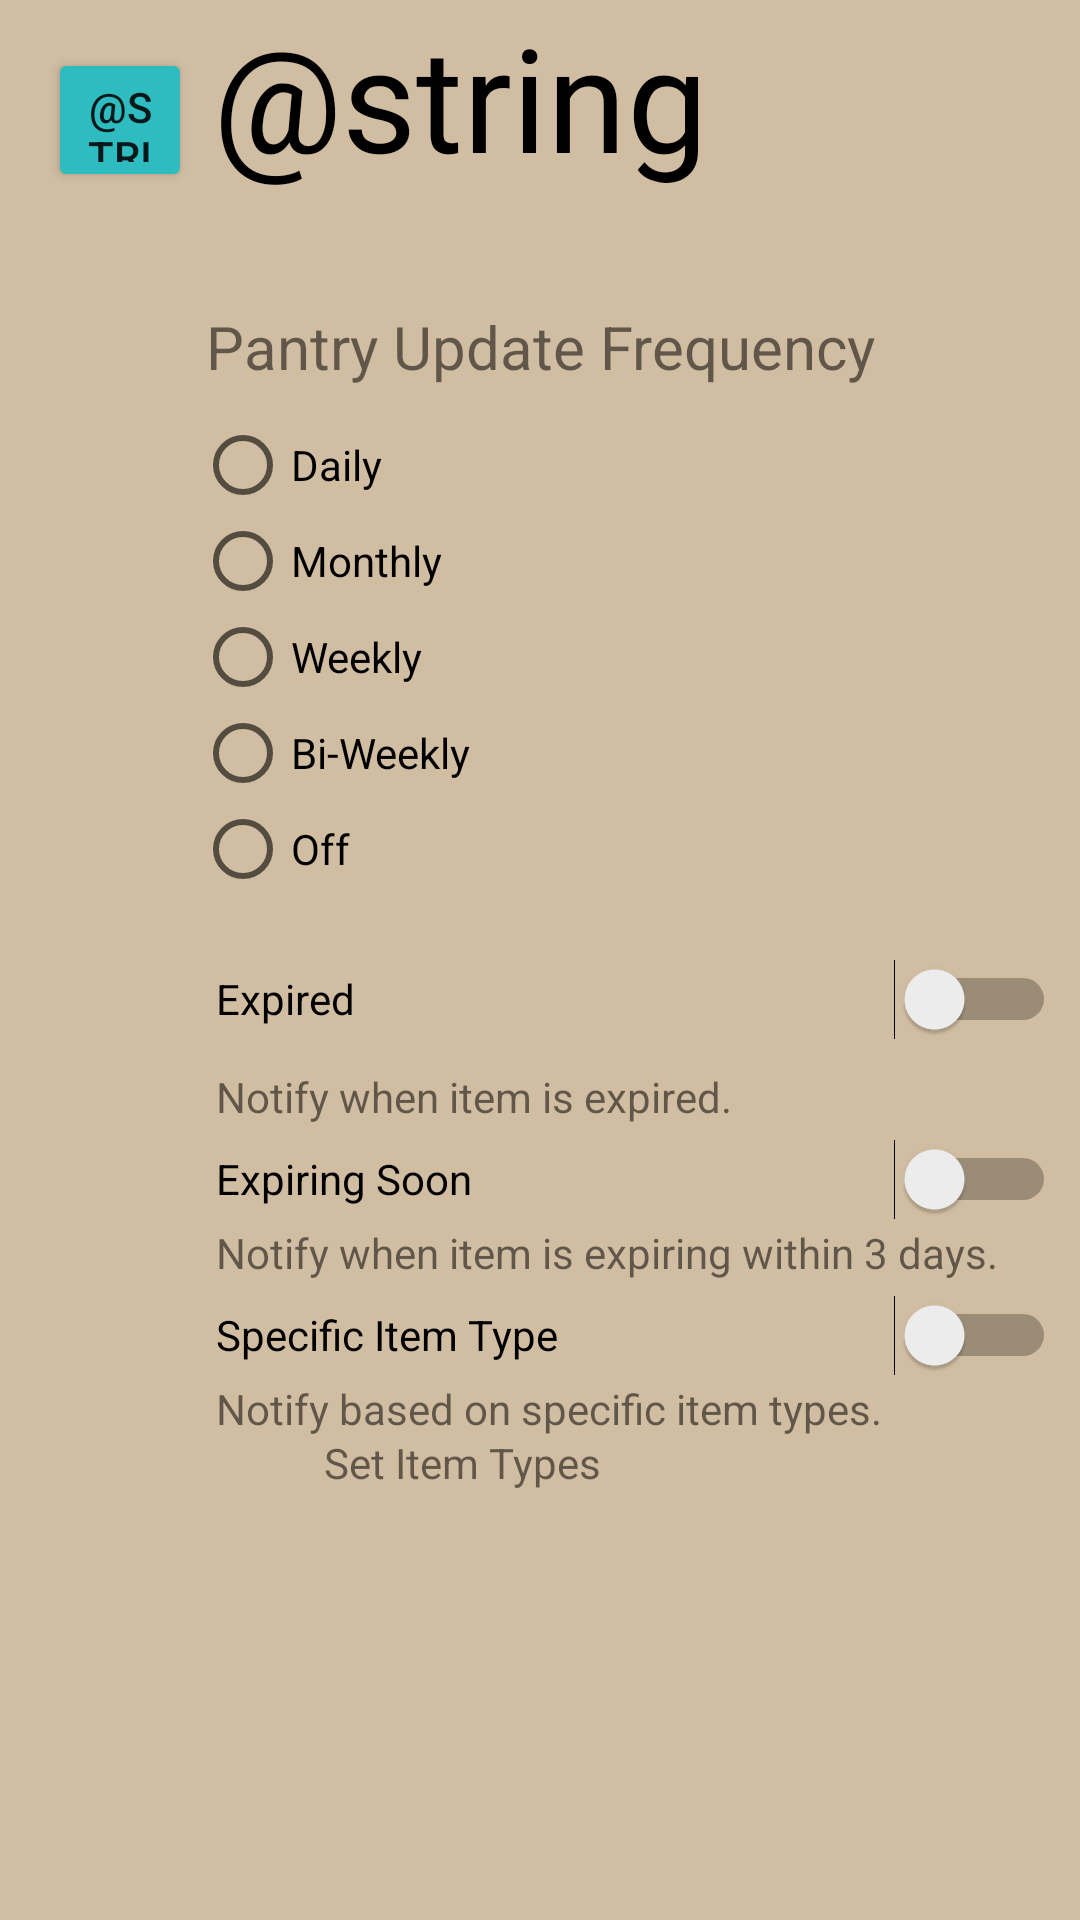

Reconstruct the res/layout file that produces this screen, plus the resources it refers to.
<!-- AndroidManifest.xml: application theme Theme.FoodSaver -->
<!-- res/layout/settings_layout.xml -->
<?xml version="1.0" encoding="utf-8"?>
<androidx.constraintlayout.widget.ConstraintLayout xmlns:android="http://schemas.android.com/apk/res/android"
    xmlns:app="http://schemas.android.com/apk/res-auto"
    xmlns:tools="http://schemas.android.com/tools"
    android:id="@+id/settings_l"
    android:layout_width="match_parent"
    android:layout_height="match_parent"
    android:background="@color/lightTan">

    <Button
        android:id="@+id/settingToMainButton"
        android:layout_width="48dp"
        android:layout_height="48dp"
        android:layout_marginStart="16dp"
        android:layout_marginTop="16dp"
        android:backgroundTint="#2FBCC0"
        android:text="@string/m"
        app:layout_constraintStart_toStartOf="parent"
        app:layout_constraintTop_toTopOf="parent" />

    <TextView
        android:id="@+id/settingsTitle"
        android:layout_width="217dp"
        android:layout_height="69dp"
        android:layout_marginEnd="98dp"
        android:clickable="false"
        android:fontFamily="@font/lobster_regular"
        android:text="@string/settings"
        android:textAlignment="center"
        android:textColor="#000000"
        android:textSize="48sp"
        app:layout_constraintEnd_toEndOf="parent"
        app:layout_constraintTop_toTopOf="parent" />

    <Switch
        android:id="@+id/settingsSwitch1"
        android:layout_width="280dp"
        android:layout_height="34dp"
        android:layout_marginStart="72dp"
        android:layout_marginTop="316dp"
        android:text="Expired"
        app:layout_constraintStart_toStartOf="parent"
        app:layout_constraintTop_toTopOf="parent" />

    <TextView
        android:id="@+id/settingsText3"
        android:layout_width="wrap_content"
        android:layout_height="wrap_content"
        android:layout_marginStart="72dp"
        android:layout_marginTop="408dp"
        android:text="Notify when item is expiring within 3 days."
        app:layout_constraintStart_toStartOf="parent"
        app:layout_constraintTop_toTopOf="parent" />

    <TextView
        android:id="@+id/settingsText4"
        android:layout_width="wrap_content"
        android:layout_height="wrap_content"
        android:layout_marginStart="72dp"
        android:layout_marginTop="460dp"
        android:text="Notify based on specific item types."
        app:layout_constraintStart_toStartOf="parent"
        app:layout_constraintTop_toTopOf="parent" />

    <TextView
        android:id="@+id/settingsText2"
        android:layout_width="wrap_content"
        android:layout_height="wrap_content"
        android:layout_marginStart="72dp"
        android:layout_marginTop="356dp"
        android:text="Notify when item is expired."
        app:layout_constraintStart_toStartOf="parent"
        app:layout_constraintTop_toTopOf="parent" />

    <Switch
        android:id="@+id/settingsSwitch3"
        android:layout_width="280dp"
        android:layout_height="34dp"
        android:layout_marginStart="72dp"
        android:layout_marginTop="428dp"
        android:text="Specific Item Type"
        app:layout_constraintStart_toStartOf="parent"
        app:layout_constraintTop_toTopOf="parent" />

    <Switch
        android:id="@+id/settingsSwitch2"
        android:layout_width="280dp"
        android:layout_height="34dp"
        android:layout_marginStart="72dp"
        android:layout_marginTop="376dp"
        android:text="Expiring Soon"
        app:layout_constraintStart_toStartOf="parent"
        app:layout_constraintTop_toTopOf="parent" />

    <TextView
        android:id="@+id/settingsText1"
        android:layout_width="281dp"
        android:layout_height="37dp"
        android:layout_marginTop="102dp"
        android:text="Pantry Update Frequency"
        android:textAlignment="center"
        android:textSize="20sp"
        app:layout_constraintEnd_toEndOf="parent"
        app:layout_constraintHorizontal_bias="0.5"
        app:layout_constraintStart_toStartOf="parent"
        app:layout_constraintTop_toTopOf="parent" />

    <RadioGroup
        android:layout_width="231dp"
        android:layout_height="164dp"
        android:layout_marginStart="65dp"
        android:layout_marginTop="139dp"
        app:layout_constraintStart_toStartOf="parent"
        app:layout_constraintTop_toTopOf="parent">

        <RadioButton
            android:id="@+id/settingsRadioB1"
            android:layout_width="230dp"
            android:layout_height="wrap_content"
            android:text="Daily"
            app:layout_constraintTop_toTopOf="parent"
            tools:layout_editor_absoluteX="64dp" />

        <RadioButton
            android:id="@+id/settingsRadioB4"
            android:layout_width="230dp"
            android:layout_height="wrap_content"
            android:text="Monthly"
            app:layout_constraintTop_toTopOf="parent"
            tools:layout_editor_absoluteX="64dp" />

        <RadioButton
            android:id="@+id/settingsRadioB2"
            android:layout_width="230dp"
            android:layout_height="wrap_content"
            android:text="Weekly"
            app:layout_constraintTop_toTopOf="parent"
            tools:layout_editor_absoluteX="64dp" />

        <RadioButton
            android:id="@+id/settingsRadioB3"
            android:layout_width="230dp"
            android:layout_height="wrap_content"
            android:text="Bi-Weekly"
            app:layout_constraintTop_toTopOf="parent"
            tools:layout_editor_absoluteX="64dp" />

        <RadioButton
            android:id="@+id/settingsRadioB5"
            android:layout_width="230dp"
            android:layout_height="wrap_content"
            android:text="Off"
            app:layout_constraintTop_toTopOf="parent"
            tools:layout_editor_absoluteX="64dp" />
    </RadioGroup>

    <TextView
        android:id="@+id/settingsText5"
        android:layout_width="202dp"
        android:layout_height="18dp"
        android:layout_marginStart="108dp"
        android:layout_marginTop="478dp"
        android:text="Set Item Types"
        app:layout_constraintStart_toStartOf="parent"
        app:layout_constraintTop_toTopOf="parent" />

</androidx.constraintlayout.widget.ConstraintLayout>
<!-- resources referenced by this layout -->
<resources>
  <color name="lightTan">#D1BDA1</color>
  <style name="Theme.FoodSaver" parent="android:Theme.Material.Light.NoActionBar">
          
  
  
      </style>
</resources>
